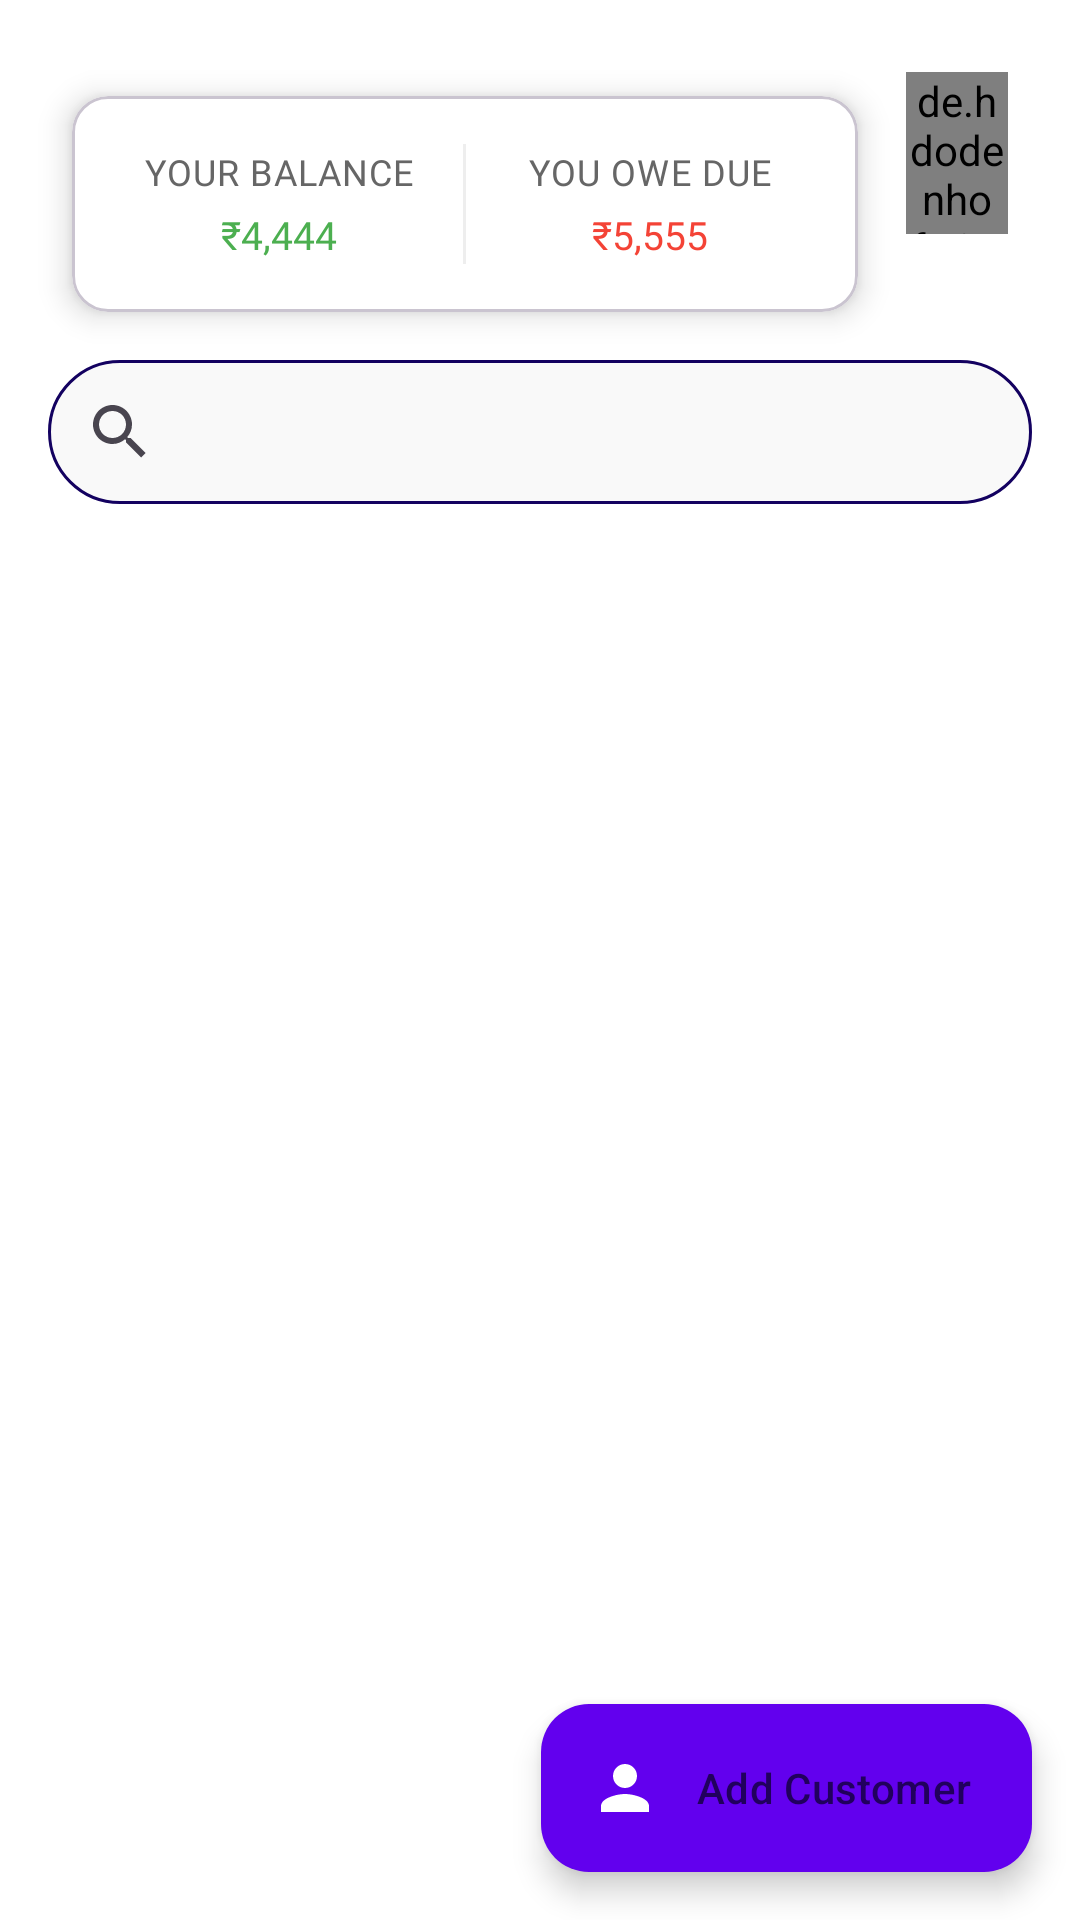

Produce the Android XML layout that renders to this screen, including the resource entries it uses.
<!-- AndroidManifest.xml: application theme Theme.DevMart -->
<!-- res/layout/fragment_account.xml -->
<?xml version="1.0" encoding="utf-8"?>
<androidx.constraintlayout.widget.ConstraintLayout
    xmlns:android="http://schemas.android.com/apk/res/android"
    xmlns:app="http://schemas.android.com/apk/res-auto"
    xmlns:tools="http://schemas.android.com/tools"
    android:layout_width="match_parent"
    android:layout_height="match_parent"
    android:background="@color/white"
    tools:context=".Fragment.AccountFragment">

    
    <androidx.constraintlayout.widget.ConstraintLayout
        android:id="@+id/cons"
        android:layout_width="match_parent"
        android:layout_height="wrap_content"
        android:background="@color/white"
        android:paddingBottom="8dp"
        app:layout_constraintEnd_toEndOf="parent"
        app:layout_constraintStart_toStartOf="parent"
        app:layout_constraintTop_toTopOf="parent">

        
        <de.hdodenhof.circleimageview.CircleImageView
            android:id="@+id/profile_image"
            android:layout_width="34dp"
            android:layout_height="54dp"
            android:layout_marginEnd="24dp"
            android:layout_marginTop="24dp"
            android:src="@drawable/outline_person_add_alt_1_24"
            app:civ_border_width="1dp"
            app:civ_circle_background_color="@color/white"
            app:layout_constraintEnd_toEndOf="parent"
            app:layout_constraintTop_toTopOf="parent" />

        
        <com.google.android.material.card.MaterialCardView
            android:id="@+id/top_card"
            android:layout_width="0dp"
            android:layout_height="wrap_content"
            android:layout_marginStart="24dp"
            android:layout_marginTop="32dp"
            android:layout_marginEnd="16dp"
            app:cardBackgroundColor="@color/white"
            app:cardCornerRadius="12dp"
            app:cardElevation="6dp"
            app:layout_constraintEnd_toStartOf="@id/profile_image"
            app:layout_constraintStart_toStartOf="parent"
            app:layout_constraintTop_toTopOf="parent">

            <LinearLayout
                android:layout_width="match_parent"
                android:layout_height="wrap_content"
                android:gravity="center_vertical"
                android:orientation="horizontal"
                android:padding="16dp">

                
                <LinearLayout
                    android:layout_width="0dp"
                    android:layout_height="wrap_content"
                    android:layout_weight="1"
                    android:gravity="center"
                    android:orientation="vertical">

                    <TextView
                        android:id="@+id/tvBalance"
                        android:layout_width="wrap_content"
                        android:layout_height="wrap_content"
                        android:layout_marginBottom="4dp"
                        android:fontFamily="@font/abhaya_libre"
                        android:letterSpacing="0.03"
                        android:text="YOUR BALANCE"
                        android:textAllCaps="true"
                        android:textColor="#666666"
                        android:textSize="12sp" />

                    <TextView
                        android:id="@+id/balanceAmount"
                        android:layout_width="wrap_content"
                        android:layout_height="wrap_content"
                        android:fontFamily="@font/aclonica"
                        android:text="₹4,444"
                        android:textColor="#4CAF50"
                        android:textSize="13sp" />
                </LinearLayout>

                
                <View
                    android:layout_width="1dp"
                    android:layout_height="40dp"
                    android:layout_marginHorizontal="8dp"
                    android:background="#EEEEEE" />

                
                <LinearLayout
                    android:layout_width="0dp"
                    android:layout_height="wrap_content"
                    android:layout_weight="1"
                    android:gravity="center"
                    android:orientation="vertical">

                    <TextView
                        android:id="@+id/tvDue"
                        android:layout_width="wrap_content"
                        android:layout_height="wrap_content"
                        android:layout_marginBottom="4dp"
                        android:fontFamily="@font/abhaya_libre"
                        android:letterSpacing="0.03"
                        android:text="YOU OWE DUE"
                        android:textAllCaps="true"
                        android:textColor="#666666"
                        android:textSize="12sp" />

                    <TextView
                        android:id="@+id/dueAmount"
                        android:layout_width="wrap_content"
                        android:layout_height="wrap_content"
                        android:fontFamily="@font/aclonica"
                        android:text="₹5,555"
                        android:textColor="#F44336"
                        android:textSize="13sp" />
                </LinearLayout>



            </LinearLayout>


        </com.google.android.material.card.MaterialCardView>

        
        <SearchView
            android:id="@+id/searchView"
            android:layout_width="0dp"
            android:layout_height="wrap_content"
            android:layout_marginStart="16dp"
            android:layout_marginTop="16dp"
            android:layout_marginEnd="16dp"
            android:background="@drawable/searchview_background"
            android:hint="Search customers..."
            app:iconifiedByDefault="false"
            app:queryBackground="@android:color/transparent"
            app:layout_constraintEnd_toEndOf="parent"
            app:layout_constraintStart_toStartOf="parent"
            app:layout_constraintTop_toBottomOf="@id/top_card"/>


    </androidx.constraintlayout.widget.ConstraintLayout>

    

    
    <androidx.recyclerview.widget.RecyclerView
        android:id="@+id/recyclerView"
        android:layout_width="0dp"
        android:layout_height="0dp"
        android:layout_marginTop="8dp"
        android:clipToPadding="false"
        android:overScrollMode="never"
        android:paddingBottom="72dp"
        app:layout_constraintBottom_toBottomOf="parent"
        app:layout_constraintEnd_toEndOf="parent"
        app:layout_constraintHorizontal_bias="0.0"
        app:layout_constraintStart_toStartOf="parent"
        app:layout_constraintTop_toBottomOf="@id/cons"
        app:layout_constraintVertical_bias="1.0" />



    <com.google.android.material.floatingactionbutton.ExtendedFloatingActionButton
        android:id="@+id/fabAddPeople"
        android:layout_width="wrap_content"
        android:layout_height="wrap_content"
        android:layout_margin="16dp"
        android:text="Add Customer"
        app:icon="@drawable/outline_person_add_alt_1_24"
        app:iconTint="@android:color/white"
        app:backgroundTint="@color/purple_500"
        app:layout_constraintBottom_toBottomOf="parent"
        app:layout_constraintEnd_toEndOf="parent"/>
</androidx.constraintlayout.widget.ConstraintLayout>
<!-- resources referenced by this layout -->
<resources>
  <color name="purple_500">#FF6200EE</color>
  <color name="white">#FFFFFFFF</color>
  <!-- drawable outline_person_add_alt_1_24 (drawable) -->
  <?xml version="1.0" encoding="utf-8"?>
  <vector xmlns:android="http://schemas.android.com/apk/res/android"
      android:width="24dp"
      android:height="24dp"
      android:viewportWidth="24"
      android:viewportHeight="24"
      android:tint="@color/black"> 
  
      <path
          android:fillColor="@android:color/white"
          android:pathData="M12,12c2.21,0 4,-1.79 4,-4s-1.79,-4 -4,-4 -4,1.79 -4,4 1.79,4 4,4zM12,14c-2.67,0 -8,1.34 -8,4v2h16v-2c0,-2.66 -5.33,-4 -8,-4z"/>
  </vector>
  <!-- drawable searchview_background (drawable) -->
  <shape xmlns:android="http://schemas.android.com/apk/res/android"
      android:shape="rectangle">
      <solid android:color="@color/card_background"/>
      <corners android:radius="24dp"/>
      <stroke
          android:width="1dp"
          android:color="@color/blue"/>
  </shape>
  <style name="Theme.DevMart" parent="Base.Theme.DevMart" />
  <color name="black">#FF000000</color>
  <color name="card_background">@color/off_white</color>
  <color name="blue">#130160</color>
  <style name="Base.Theme.DevMart" parent="Theme.Material3.DayNight.NoActionBar">
          
          
  
  
  
      </style>
  <color name="off_white">#F9F9F9</color>
</resources>
